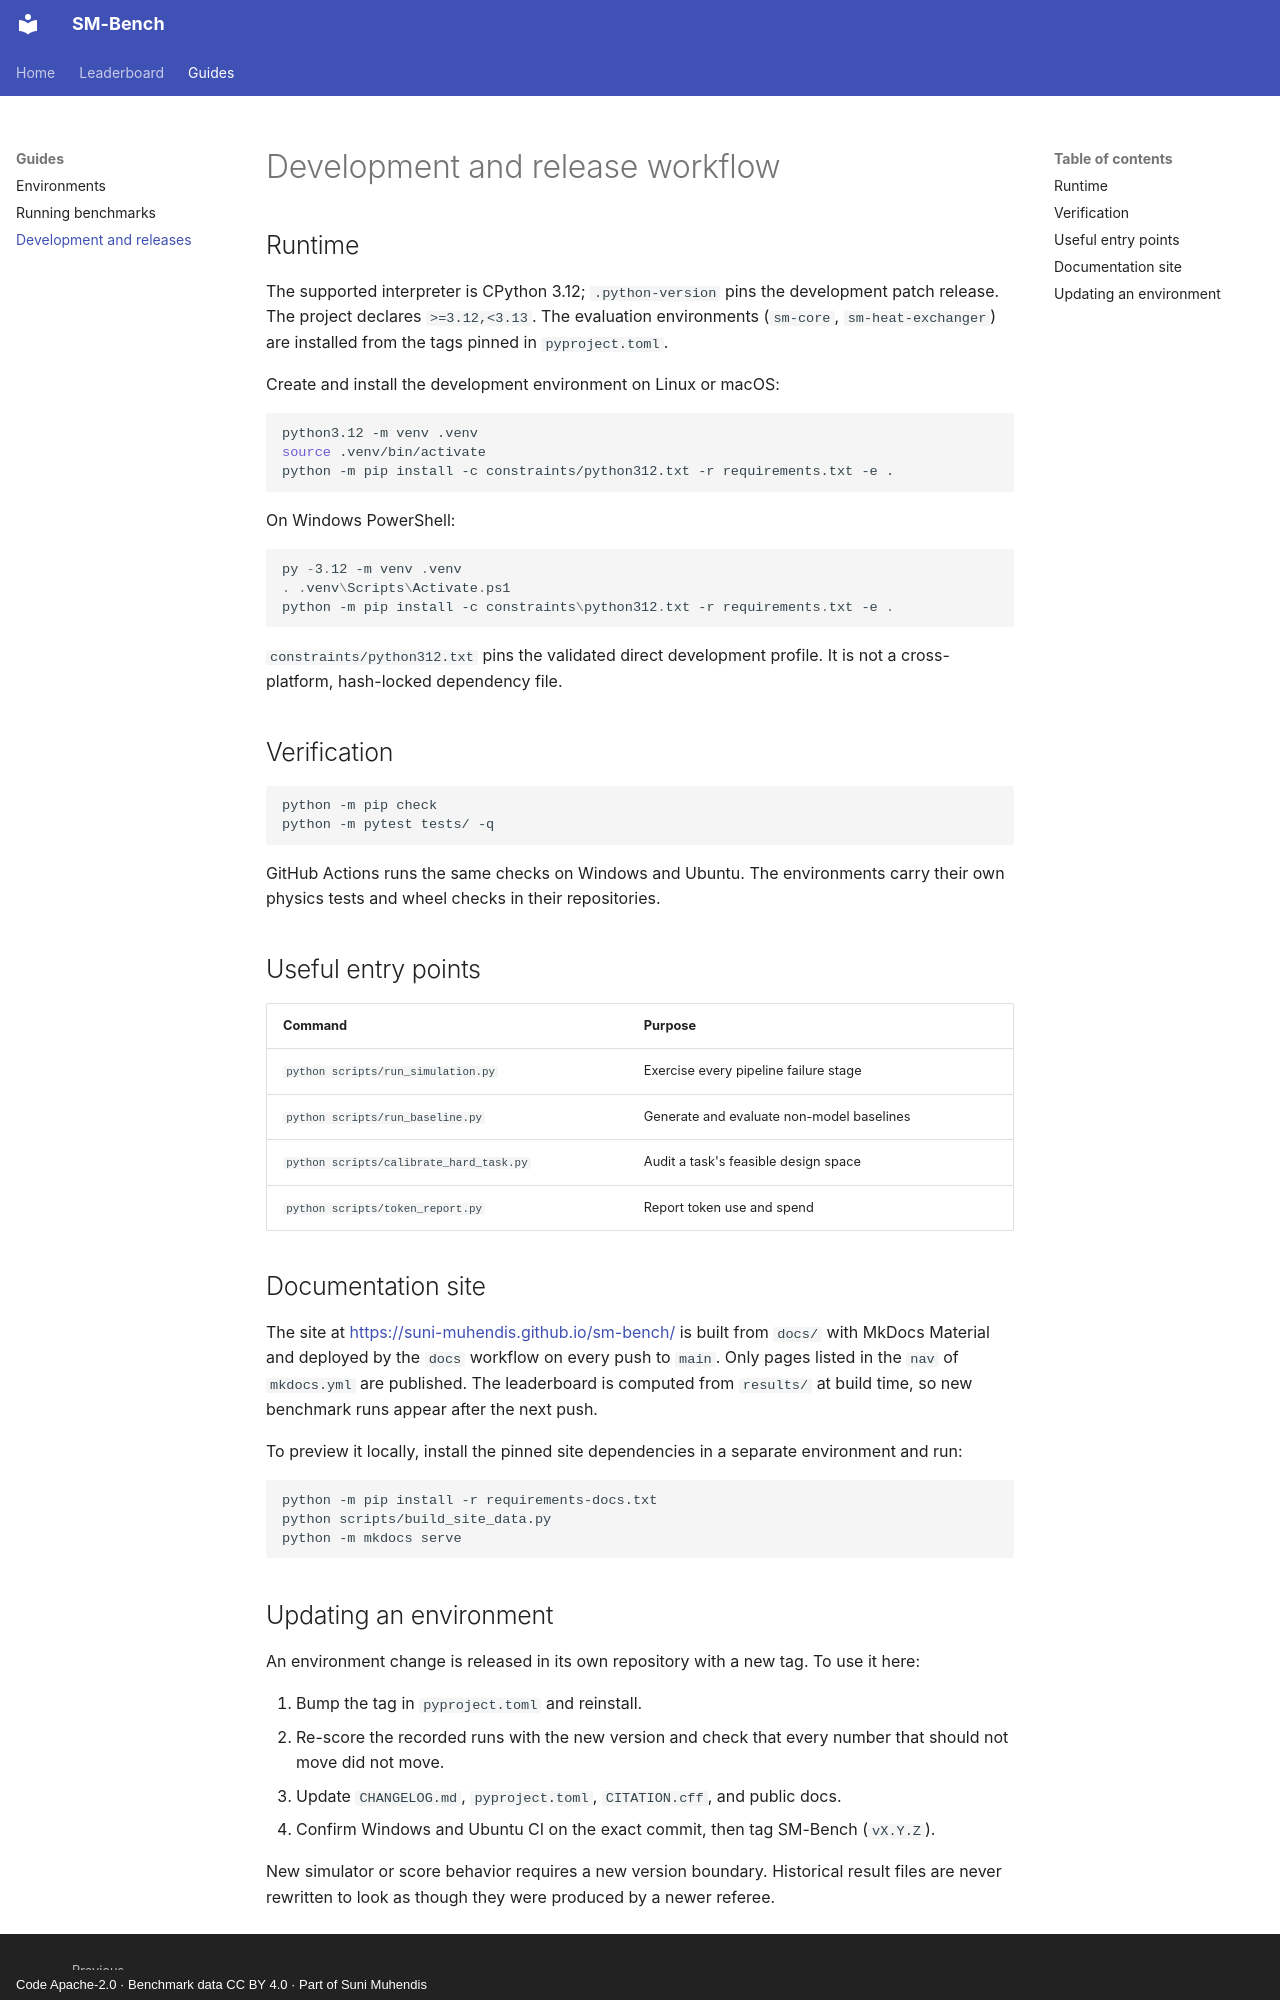

repository: suni-muhendis/sm-bench · page: development/index.html · generator: mkdocs · copyright: Code Apache-2.0 · Benchmark data CC BY 4.0 · Part of Suni Muhendis

# Development and release workflow

## Runtime

The supported interpreter is CPython 3.12; `.python-version` pins the
development patch release. The project declares `>=3.12,<3.13`. The
evaluation environments (`sm-core`, `sm-heat-exchanger`) are installed from the
tags pinned in `pyproject.toml`.

Create and install the development environment on Linux or macOS:

```bash
python3.12 -m venv .venv
source .venv/bin/activate
python -m pip install -c constraints/python312.txt -r requirements.txt -e .
```

On Windows PowerShell:

```powershell
py -3.12 -m venv .venv
. .venv\Scripts\Activate.ps1
python -m pip install -c constraints\python312.txt -r requirements.txt -e .
```

`constraints/python312.txt` pins the validated direct development profile. It
is not a cross-platform, hash-locked dependency file.

## Verification

```bash
python -m pip check
python -m pytest tests/ -q
```

GitHub Actions runs the same checks on Windows and Ubuntu. The environments
carry their own physics tests and wheel checks in their repositories.

## Useful entry points

| Command | Purpose |
|---|---|
| `python scripts/run_simulation.py` | Exercise every pipeline failure stage |
| `python scripts/run_baseline.py` | Generate and evaluate non-model baselines |
| `python scripts/calibrate_hard_task.py` | Audit a task's feasible design space |
| `python scripts/token_report.py` | Report token use and spend |

## Documentation site

The site at <https://suni-muhendis.github.io/sm-bench/> is built from `docs/`
with MkDocs Material and deployed by the `docs` workflow on every push to
`main`. Only pages listed in the `nav` of `mkdocs.yml` are published. The
leaderboard is computed from `results/` at build time, so new benchmark runs
appear after the next push.

To preview it locally, install the pinned site dependencies in a separate
environment and run:

```bash
python -m pip install -r requirements-docs.txt
python scripts/build_site_data.py
python -m mkdocs serve
```
